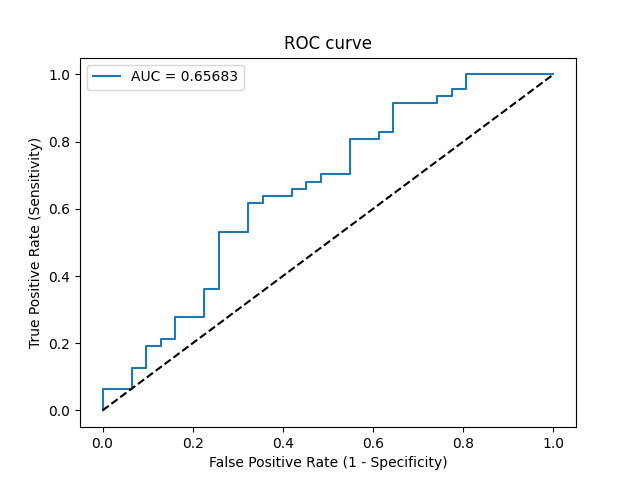

Values plotted in this chart, from the file beside it:
Threshold, Sensitivity, Specificity, NPV, PPV
inf, 0.0, 1.0, 0.3974, 0
0.8925, 0.02128, 1.0, 0.4026, 1.0
0.8406, 0.06383, 1.0, 0.4133, 1.0
0.8366, 0.06383, 0.9355, 0.3973, 0.6
0.7969, 0.1277, 0.9355, 0.4143, 0.75
0.7878, 0.1277, 0.9032, 0.4058, 0.6667
0.7554, 0.1915, 0.9032, 0.4242, 0.75
0.7315, 0.1915, 0.871, 0.4154, 0.6923
0.7315, 0.2128, 0.871, 0.4219, 0.7143
0.7274, 0.2128, 0.8387, 0.4127, 0.6667
0.6585, 0.2766, 0.8387, 0.4333, 0.7222
0.6463, 0.2766, 0.7742, 0.4138, 0.65
0.6359, 0.3617, 0.7742, 0.4444, 0.7083
0.6313, 0.3617, 0.7419, 0.434, 0.68
0.5815, 0.5319, 0.7419, 0.5111, 0.7576
0.5754, 0.5319, 0.6774, 0.4884, 0.7143
0.5596, 0.617, 0.6774, 0.5385, 0.7436
0.5348, 0.617, 0.6452, 0.5263, 0.725
0.5329, 0.6383, 0.6452, 0.5405, 0.7317
0.5191, 0.6383, 0.5806, 0.5143, 0.6977
0.512, 0.6596, 0.5806, 0.5294, 0.7045
0.5116, 0.6596, 0.5484, 0.5152, 0.6889
0.5109, 0.6809, 0.5484, 0.5312, 0.6957
0.5103, 0.6809, 0.5161, 0.5161, 0.6809
0.5101, 0.7021, 0.5161, 0.5333, 0.6875
0.5064, 0.7021, 0.4516, 0.5, 0.66
0.4884, 0.8085, 0.4516, 0.6087, 0.6909
0.4858, 0.8085, 0.3871, 0.5714, 0.6667
0.4837, 0.8298, 0.3871, 0.6, 0.6724
0.481, 0.8298, 0.3548, 0.5789, 0.661
0.4684, 0.9149, 0.3548, 0.7333, 0.6825
0.4574, 0.9149, 0.2581, 0.6667, 0.6515
0.4497, 0.9362, 0.2581, 0.7273, 0.6567
0.4435, 0.9362, 0.2258, 0.7, 0.6471
0.4367, 0.9574, 0.2258, 0.7778, 0.6522
0.4197, 0.9574, 0.1935, 0.75, 0.6429
0.3992, 1.0, 0.1935, 1.0, 0.6528
0.2957, 1.0, 0.0, 0, 0.6026
